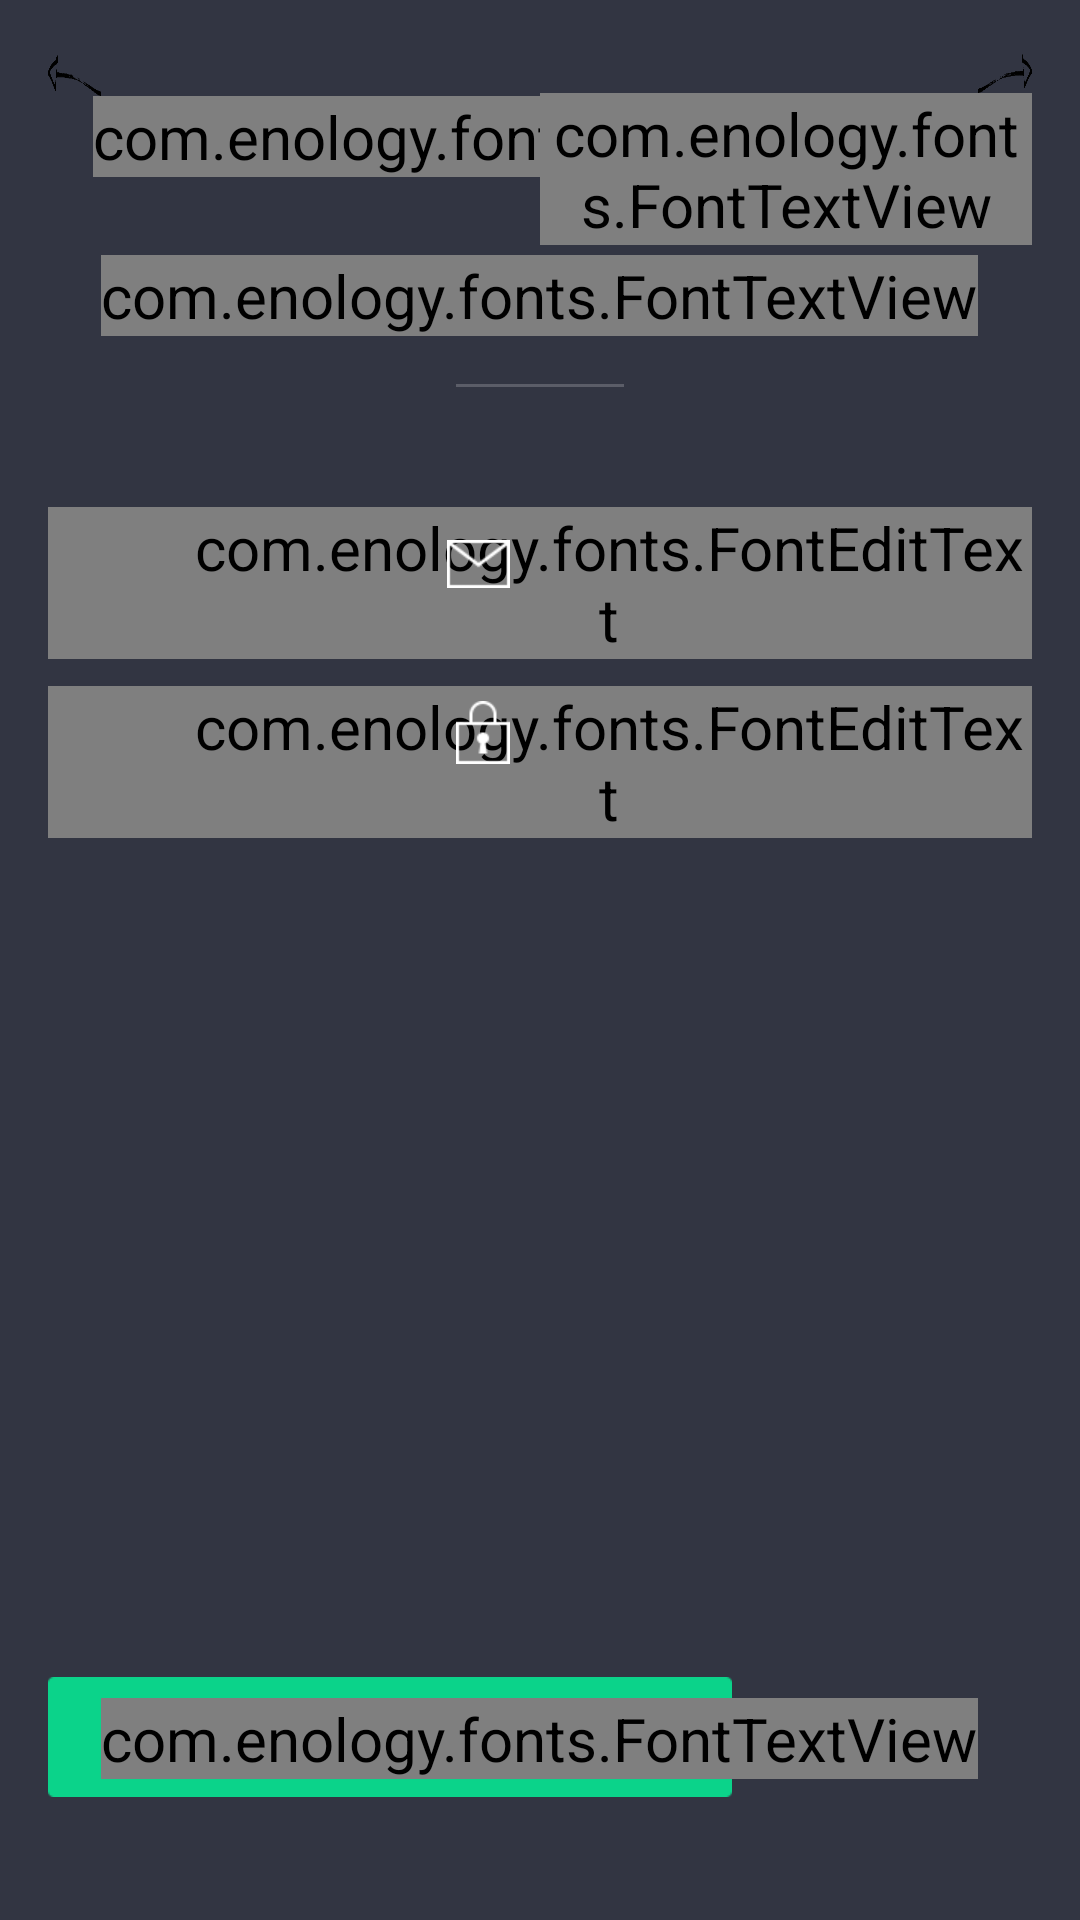

Write the Android layout XML for this screen, with the resource values it uses.
<!-- AndroidManifest.xml: application theme AppTheme -->
<!-- res/layout/login_fragment_signin.xml -->
<RelativeLayout xmlns:android="http://schemas.android.com/apk/res/android"
    xmlns:tools="http://schemas.android.com/tools"
    android:layout_width="fill_parent"
    android:layout_height="fill_parent"
    android:paddingLeft="@dimen/activity_horizontal_margin"
    android:paddingRight="@dimen/activity_horizontal_margin"
    android:paddingTop="@dimen/activity_vertical_margin"
    android:paddingBottom="@dimen/activity_vertical_margin"
    android:background="@color/background_color"
    tools:context=".MyActivity">

    <ImageView
        android:id="@+id/arrow_left"
        android:background="@drawable/login_arrow_left"
        android:layout_width="wrap_content"
        android:layout_height="wrap_content"
        android:adjustViewBounds="true"
        android:maxWidth="25dp"
        android:maxHeight="25dp"
        android:scaleType="fitCenter"
        android:layout_alignTop="@+id/arrow_right"
        android:layout_toLeftOf="@+id/view"
        android:layout_toStartOf="@+id/view"
        android:layout_above="@+id/separator_arrow_left" />

    <ImageView
        android:id="@+id/separator_arrow_left"
        android:layout_width="wrap_content"
        android:layout_height="wrap_content"
        android:background="@drawable/separator"
        android:layout_below="@+id/separator_arrow_right"
        android:layout_alignLeft="@+id/edittext_email_address"
        android:layout_alignStart="@+id/edittext_email_address"
        android:visibility="invisible" />

    <com.enology.fonts.FontTextView
        android:id="@+id/text_password_recovery"
        android:text="@string/text_button_password_recovery"
        android:textSize="15dp"
        android:layout_width="wrap_content"
        android:layout_height="wrap_content"
        android:layout_below="@+id/separator_arrow_right"
        android:layout_alignParentLeft="true"
        android:layout_alignParentStart="true"
        android:layout_marginLeft="15dp"
        android:layout_marginStart="15dp" />

    

    <ImageView
        android:id="@+id/arrow_right"
        android:background="@drawable/login_arrow_right"
        android:layout_width="wrap_content"
        android:layout_height="wrap_content"
        android:adjustViewBounds="true"
        android:maxWidth="25dp"
        android:maxHeight="25dp"
        android:scaleType="fitCenter"
        android:visibility="visible"
        android:layout_above="@+id/separator_arrow_right"
        android:layout_alignParentRight="true"
        android:layout_alignParentEnd="true"
        android:layout_toEndOf="@+id/view"
        android:layout_toRightOf="@+id/view" />

    <ImageView
        android:id="@+id/separator_arrow_right"
        android:layout_width="wrap_content"
        android:layout_height="wrap_content"
        android:background="@drawable/separator"
        android:layout_alignTop="@+id/text_button_signup"
        android:layout_alignRight="@+id/edittext_email_address"
        android:layout_alignEnd="@+id/edittext_email_address"
        android:visibility="invisible" />

    <com.enology.fonts.FontTextView
        android:id="@+id/text_button_signup"
        android:text="@string/text_button_signup"
        android:textSize="15dp"
        android:layout_width="wrap_content"
        android:layout_height="wrap_content"
        android:layout_marginTop="15dp"
        android:layout_alignParentTop="true"
        android:layout_toRightOf="@+id/logo"
        android:layout_toEndOf="@+id/logo" />

    

    <com.enology.fonts.FontTextView
        android:text="@string/welcome"
        android:layout_width="wrap_content"
        android:layout_height="wrap_content"
        android:layout_marginTop="69dp"
        android:id="@+id/view"
        android:layout_centerHorizontal="true" />

    <ImageView
        android:layout_width="wrap_content"
        android:layout_height="wrap_content"
        android:background="@drawable/separator"
        android:layout_marginTop="16dp"
        android:layout_below="@+id/view"
        android:layout_centerHorizontal="true"
        android:id="@+id/separator" />

    <ImageView
        android:id="@+id/logo"
        android:layout_width="wrap_content"
        android:layout_height="wrap_content"
        android:background="@drawable/logo"
        android:layout_marginTop="20dp"
        android:layout_below="@+id/separator"
        android:layout_centerHorizontal="true" />

    <com.jpardogo.android.googleprogressbar.library.GoogleProgressBar
        android:id="@+id/google_progress"
        android:layout_width="150dp"
        android:layout_height="150dp"
        android:layout_marginTop="20dp"
        android:layout_below="@+id/separator"
        android:layout_centerHorizontal="true"
        android:visibility="invisible"/>

    <com.enology.fonts.FontEditText
        android:id="@+id/edittext_email_address"
        android:layout_width="wrap_content"
        android:layout_height="wrap_content"
        android:background="@drawable/txt_input"
        android:hint="@string/text_edittext_email"
        android:textColor="#797b81"
        android:inputType="textEmailAddress"
        android:editable="true"
        android:singleLine="true"
        android:layout_marginTop="20dp"
        android:layout_below="@+id/logo"
        android:layout_centerHorizontal="true"
        android:paddingLeft="46dp"
        android:maxWidth="40dp" />

    <ImageView
        android:id="@+id/icon_email"
        android:layout_width="wrap_content"
        android:layout_height="wrap_content"
        android:background="@drawable/icon_email"
        android:layout_marginTop="11dp"
        android:layout_alignTop="@+id/edittext_email_address"
        android:layout_toLeftOf="@+id/logo"
        android:layout_toStartOf="@+id/logo"
        android:layout_marginRight="10dp" />

    <com.enology.fonts.FontEditText
        android:id="@+id/edittext_password"
        android:layout_width="wrap_content"
        android:layout_height="wrap_content"
        android:background="@drawable/txt_input"
        android:hint="@string/text_edittext_password"
        android:textColor="#797b81"
        android:inputType="textPassword"
        android:editable="true"
        android:singleLine="true"
        android:layout_marginTop="9dp"
        android:layout_below="@+id/edittext_email_address"
        android:layout_alignLeft="@+id/edittext_email_address"
        android:layout_alignStart="@+id/edittext_email_address"
        android:paddingLeft="46dp"
        android:maxWidth="40dp" />

    <ImageView
        android:id="@+id/icon_password"
        android:layout_width="wrap_content"
        android:layout_height="wrap_content"
        android:background="@drawable/icon_password"
        android:layout_marginTop="5dp"
        android:baselineAlignBottom="false"
        android:layout_alignTop="@+id/edittext_password"
        android:layout_alignRight="@+id/icon_email"
        android:layout_alignEnd="@+id/icon_email" />

    <ImageButton
        android:id="@+id/button_signin"
        android:layout_width="wrap_content"
        android:layout_height="wrap_content"
        android:background="@drawable/button_signin"
        android:layout_alignParentBottom="true"
        android:layout_alignLeft="@+id/edittext_email_address"
        android:layout_alignStart="@+id/edittext_email_address"
        android:layout_marginBottom="25dp" />

    <com.enology.fonts.FontTextView
        android:id="@+id/text_button_signin"
        android:text="@string/text_button_signin"
        android:layout_width="wrap_content"
        android:layout_height="wrap_content"
        android:layout_alignTop="@+id/button_signin"
        android:layout_centerHorizontal="true"
        android:layout_marginTop="7dp" />

</RelativeLayout>
<!-- resources referenced by this layout -->
<resources>
  <color name="background_color">#323542</color>
  <dimen name="activity_horizontal_margin">16dp</dimen>
  <dimen name="activity_vertical_margin">16dp</dimen>
  <!-- drawable button_signin: png bitmap (drawable-xhdpi, 505 bytes) -->
  <!-- drawable icon_email: png bitmap (drawable-xhdpi, 466 bytes) -->
  <!-- drawable icon_password: png bitmap (drawable-xhdpi, 545 bytes) -->
  <!-- drawable login_arrow_left: png bitmap (drawable-xhdpi, 7816 bytes) -->
  <!-- drawable login_arrow_right: png bitmap (drawable-xhdpi, 7858 bytes) -->
  <!-- drawable separator: png bitmap (drawable-xhdpi, 152 bytes) -->
  <!-- drawable txt_input: png bitmap (drawable-xhdpi, 483 bytes) -->
  <string name="text_button_password_recovery">Mot de passe oublier ?</string>
  <string name="text_button_signin">Se Connecter</string>
  <string name="text_button_signup">S\'inscrire</string>
  <string name="text_edittext_email">E-mail Adress</string>
  <string name="text_edittext_password">*********</string>
  <string name="welcome">Bienvenue sur E-nology</string>
  <style name="AppTheme" parent="android:Theme.Holo.Light">
          
          <item name="android:textViewStyle">@style/TextViewStyle</item>
          <item name="android:actionBarStyle">@style/ActionBarStyle</item>
          <item name="android:actionOverflowButtonStyle">@style/OverFlow</item>
      </style>
  <style name="TextViewStyle" parent="@android:style/Widget.Holo.Light.TextView">
          <item name="android:textAppearance">@style/TextAppearance</item>
      </style>
  <style name="ActionBarStyle" parent="@android:style/Widget.Holo.Light.ActionBar.Solid.Inverse">
          <item name="android:background">@color/background_color</item>
          <item name="android:alpha">200</item>
      </style>
  <style name="OverFlow" parent="@android:style/Widget.Holo.ActionButton.Overflow">
          <item name="android:src">@drawable/ic_add_black</item>
      </style>
  <style name="TextAppearance" parent="@android:style/TextAppearance.Holo">
          <item name="android:textSize">20sp</item>
          <item name="android:textColor">#ffffff</item>
      </style>
</resources>
